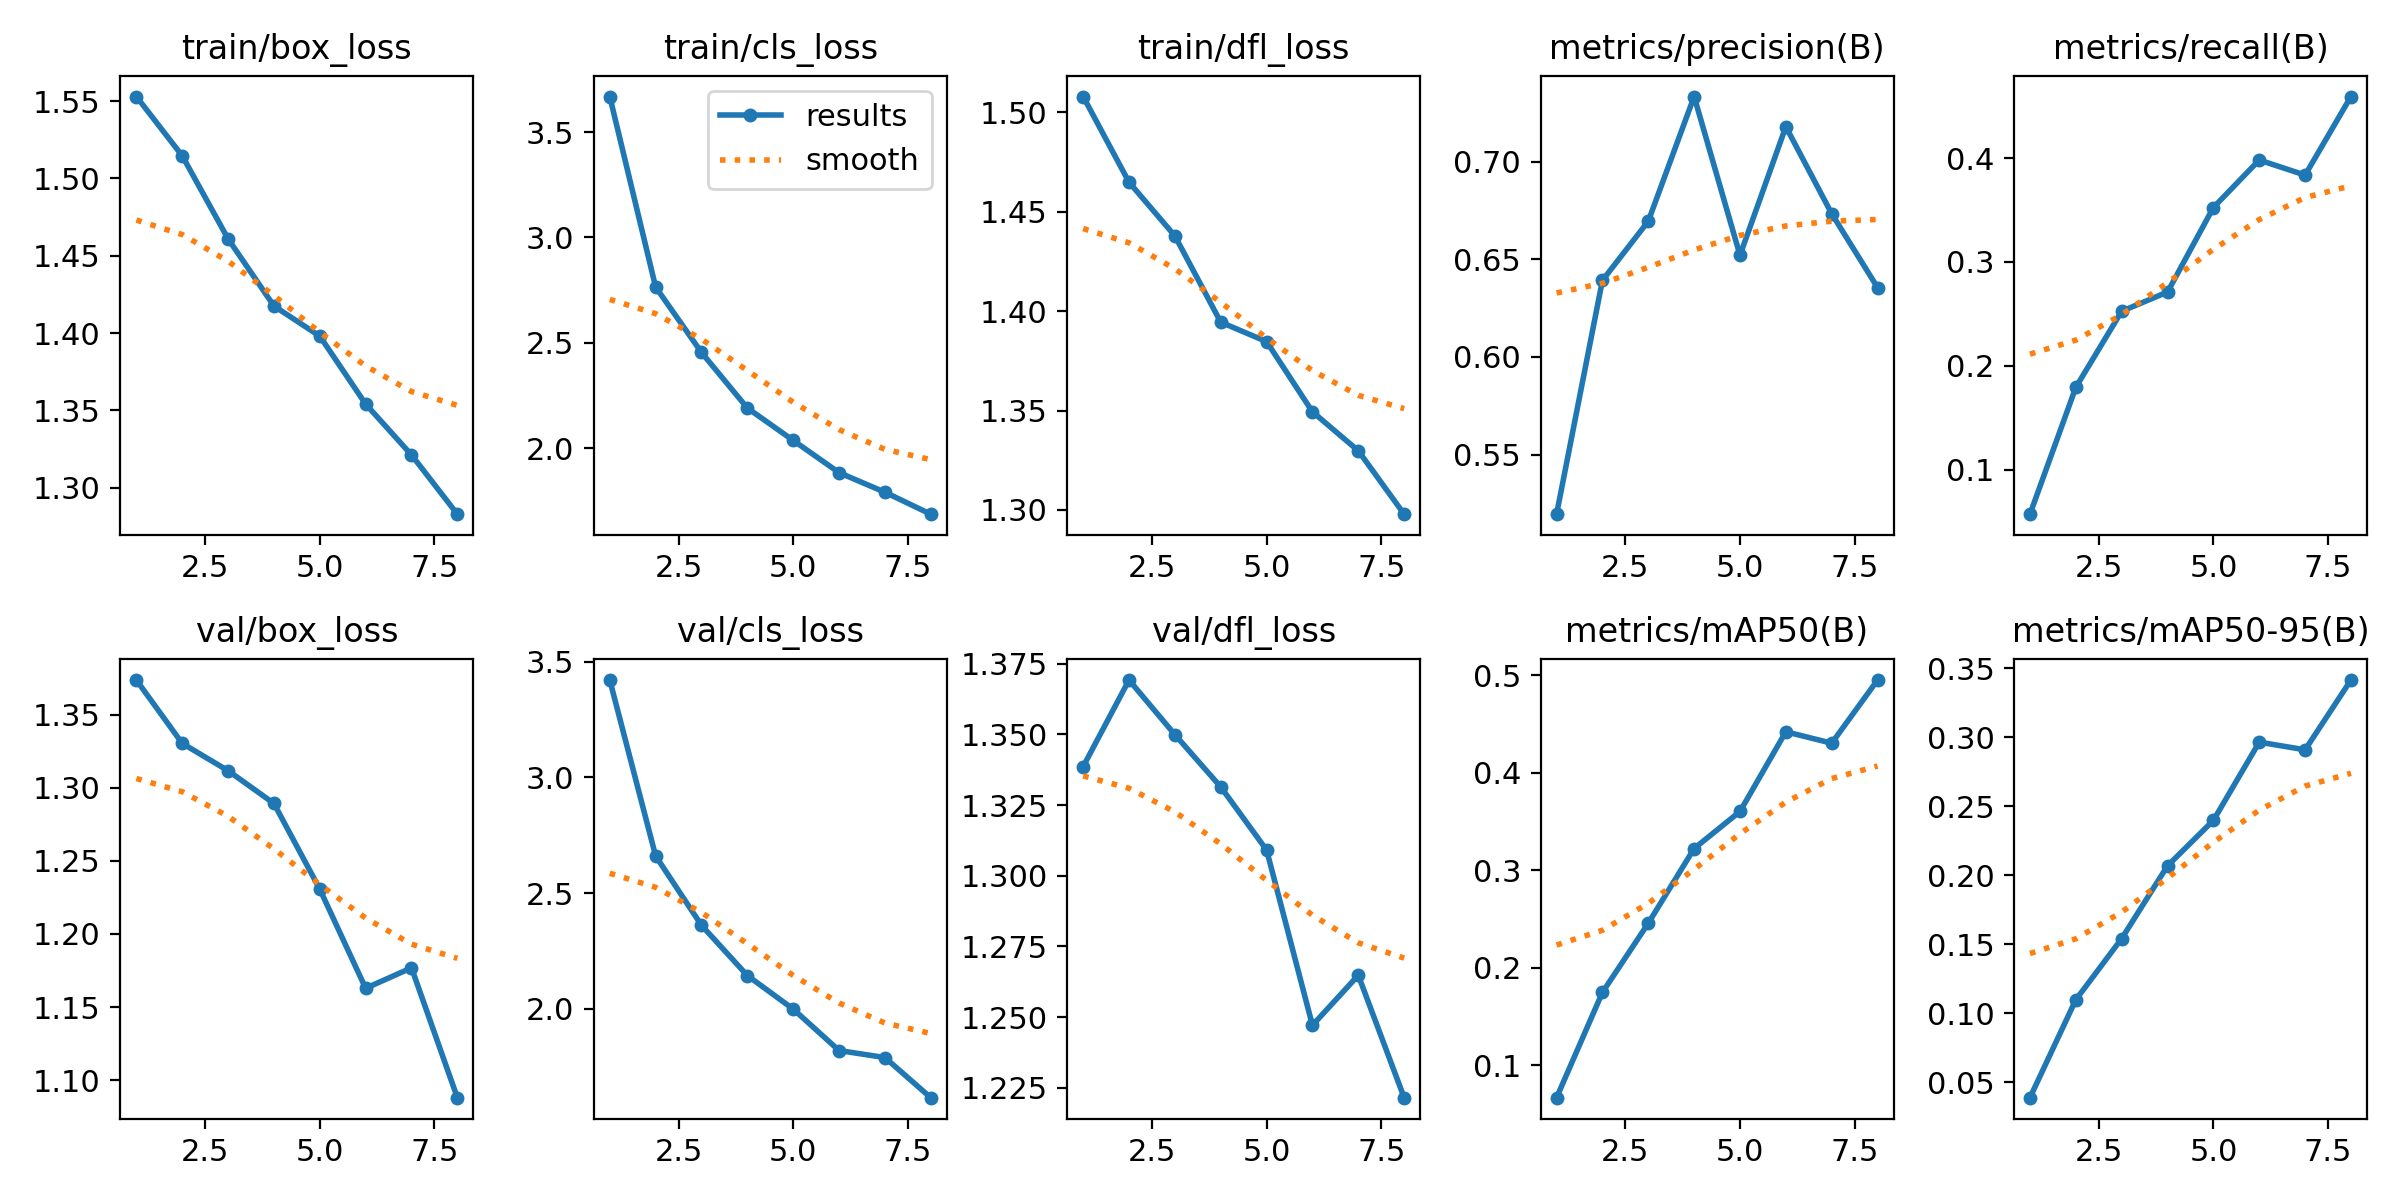

Source data for this figure (header and first rows):
epoch, train/box_loss, train/cls_loss, train/dfl_loss, metrics/precision(B), metrics/recall(B), metrics/mAP50(B), metrics/mAP50-95(B), val/box_loss, val/cls_loss, val/dfl_loss, lr/pg0, lr/pg1, lr/pg2
1, 1.553, 3.668, 1.508, 0.5195, 0.05705, 0.0669, 0.03899, 1.374, 3.421, 1.339, 0.0001568, 0.0001568, 0.0001568
2, 1.515, 2.765, 1.465, 0.6393, 0.1792, 0.1749, 0.1099, 1.33, 2.661, 1.369, 0.0002764, 0.0002764, 0.0002764
3, 1.461, 2.454, 1.438, 0.6696, 0.2525, 0.2458, 0.1542, 1.312, 2.36, 1.35, 0.0003568, 0.0003568, 0.0003568
4, 1.417, 2.19, 1.395, 0.7334, 0.271, 0.3224, 0.2069, 1.289, 2.143, 1.331, 0.0002993, 0.0002993, 0.0002993
5, 1.398, 2.037, 1.385, 0.6521, 0.3525, 0.3604, 0.2398, 1.231, 1.998, 1.309, 0.0002993, 0.0002993, 0.0002993
6, 1.354, 1.884, 1.349, 0.718, 0.3982, 0.4422, 0.2965, 1.163, 1.818, 1.247, 0.0002404, 0.0002404, 0.0002404
7, 1.321, 1.791, 1.33, 0.6734, 0.3837, 0.4304, 0.2909, 1.177, 1.788, 1.265, 0.0001815, 0.0001815, 0.0001815
8, 1.283, 1.687, 1.298, 0.6356, 0.4593, 0.4952, 0.3415, 1.088, 1.615, 1.222, 0.0001226, 0.0001226, 0.0001226
